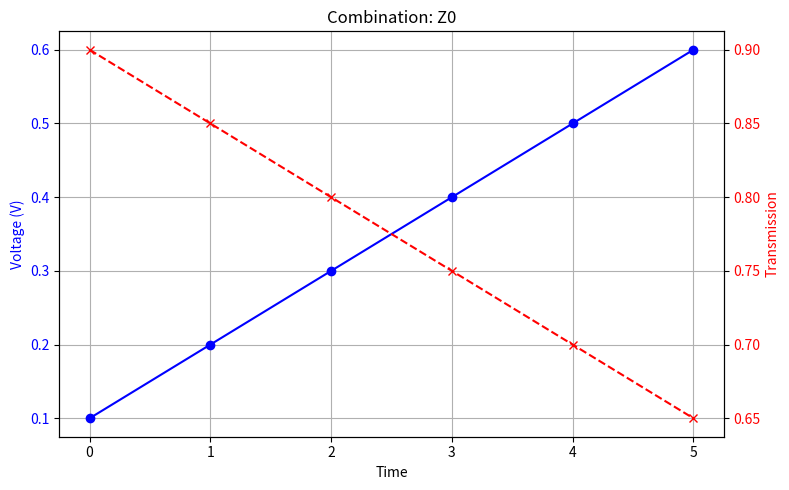
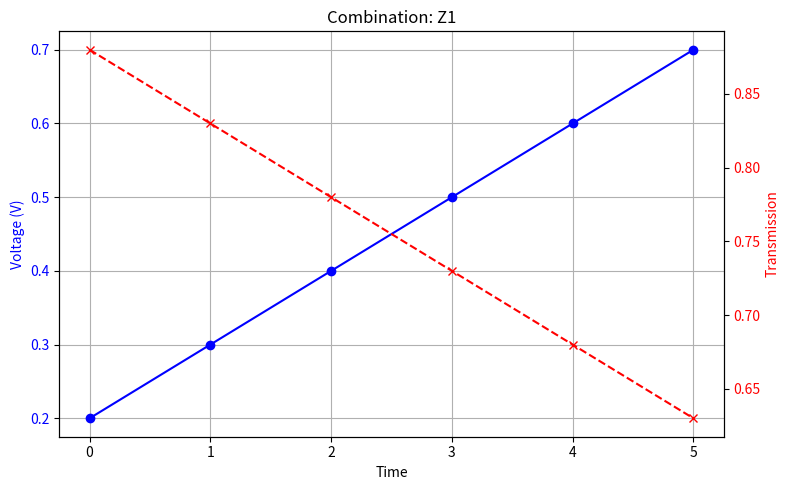
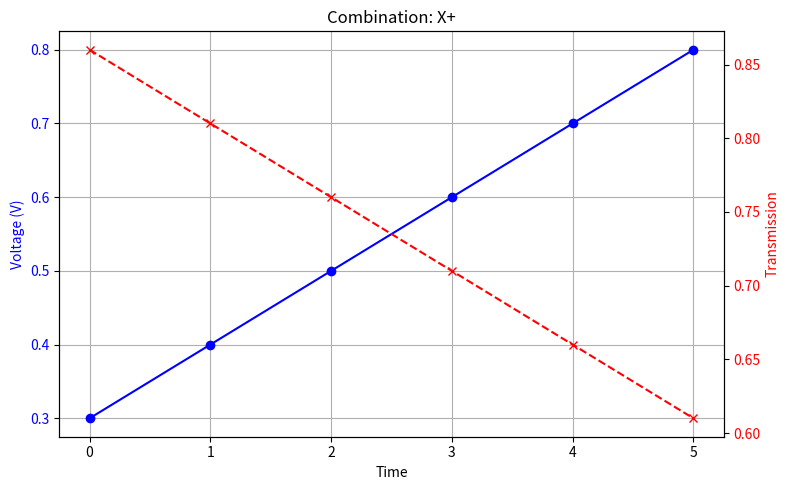
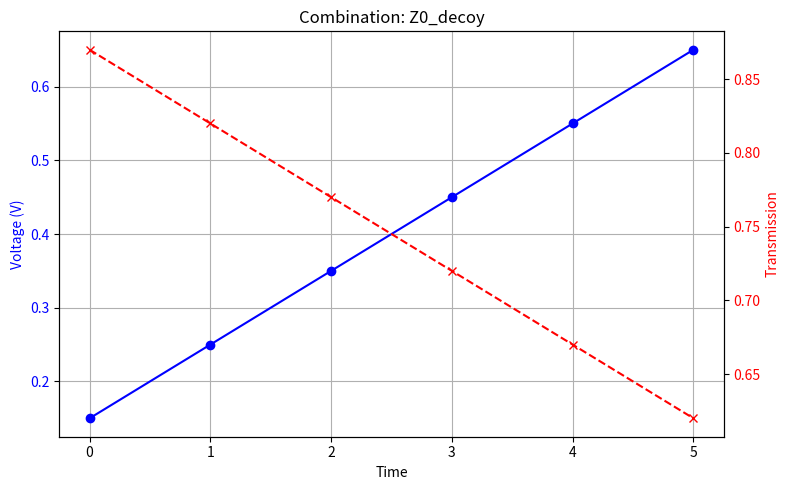
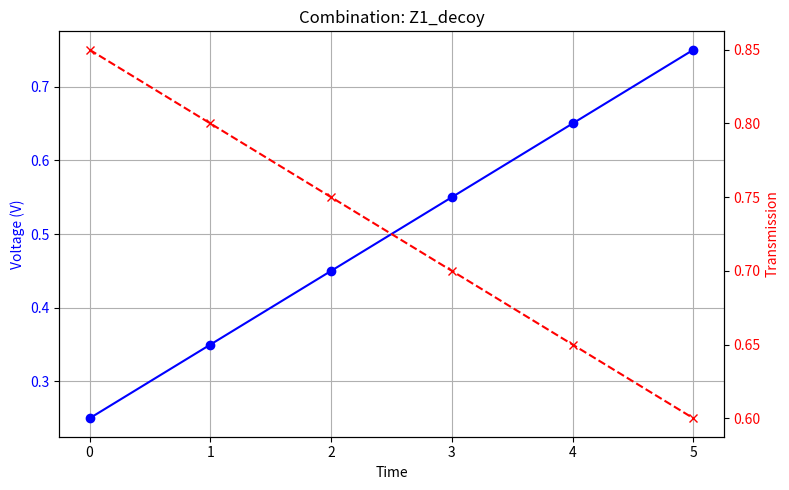
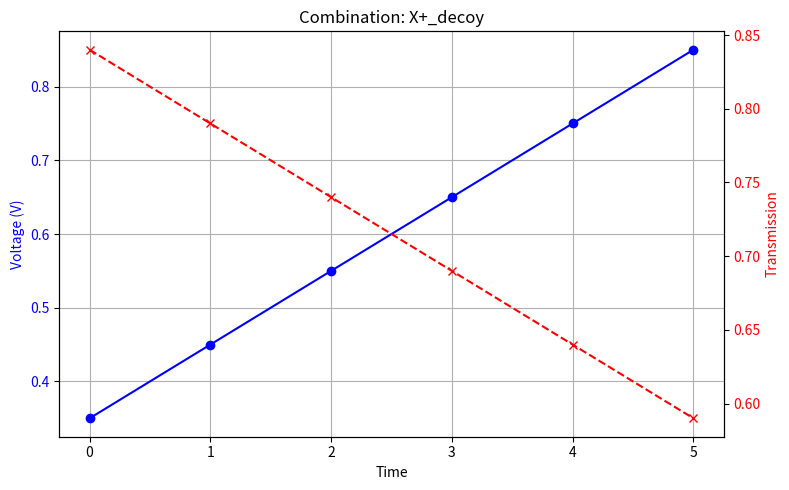

Reproduce these figures in Python, in order.
import matplotlib.pyplot as plt

# Example data (replace with actual data)
time = [0, 1, 2, 3, 4, 5]
voltages = {
    'Z0': [0.1, 0.2, 0.3, 0.4, 0.5, 0.6],
    'Z1': [0.2, 0.3, 0.4, 0.5, 0.6, 0.7],
    'X+': [0.3, 0.4, 0.5, 0.6, 0.7, 0.8],
    'Z0_decoy': [0.15, 0.25, 0.35, 0.45, 0.55, 0.65],
    'Z1_decoy': [0.25, 0.35, 0.45, 0.55, 0.65, 0.75],
    'X+_decoy': [0.35, 0.45, 0.55, 0.65, 0.75, 0.85]
}
transmissions = {
    'Z0': [0.9, 0.85, 0.8, 0.75, 0.7, 0.65],
    'Z1': [0.88, 0.83, 0.78, 0.73, 0.68, 0.63],
    'X+': [0.86, 0.81, 0.76, 0.71, 0.66, 0.61],
    'Z0_decoy': [0.87, 0.82, 0.77, 0.72, 0.67, 0.62],
    'Z1_decoy': [0.85, 0.8, 0.75, 0.7, 0.65, 0.6],
    'X+_decoy': [0.84, 0.79, 0.74, 0.69, 0.64, 0.59]
}

# Create individual plots for each combination
for key in voltages.keys():
    fig, ax = plt.subplots(figsize=(8, 5))
    ax2 = ax.twinx()  # Create a second y-axis
    
    # Plot voltage (left y-axis)
    ax.plot(time, voltages[key], color='blue', label='Voltage', linestyle='-', marker='o')
    ax.set_ylabel('Voltage (V)', color='blue')
    ax.tick_params(axis='y', labelcolor='blue')

    # Plot transmission (right y-axis)
    ax2.plot(time, transmissions[key], color='red', label='Transmission', linestyle='--', marker='x')
    ax2.set_ylabel('Transmission', color='red')
    ax2.tick_params(axis='y', labelcolor='red')
    
    # Titles and labels
    ax.set_title(f"Combination: {key}")
    ax.set_xlabel('Time')
    ax.grid(True)

    # Save or show the plot
    plt.tight_layout()
    plt.show()  # Use plt.savefig(f"{key}_plot.png") to save to file
